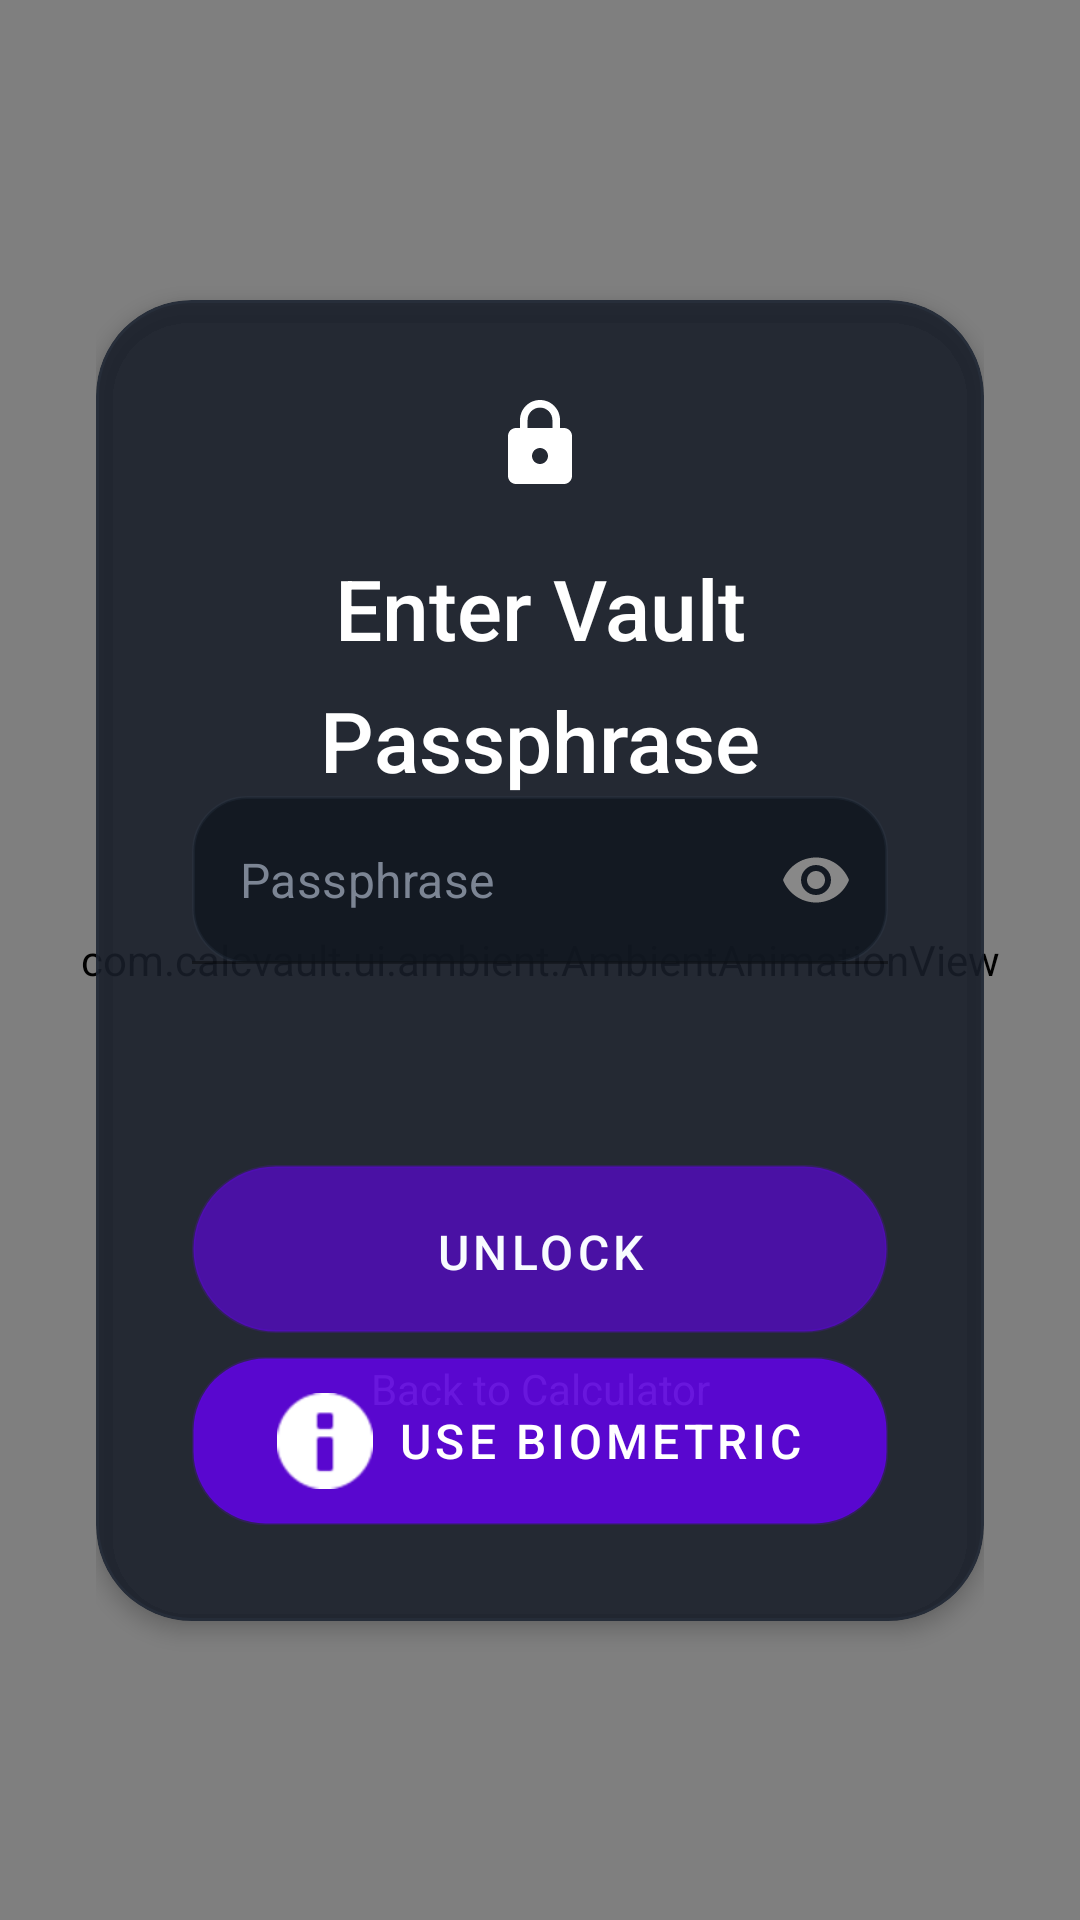

Write the Android layout XML for this screen, with the resource values it uses.
<!-- AndroidManifest.xml: application theme Theme.MaterialComponents.DayNight.NoActionBar -->
<!-- res/layout/activity_passphrase.xml -->
<?xml version="1.0" encoding="utf-8"?>
<androidx.constraintlayout.widget.ConstraintLayout
    xmlns:android="http://schemas.android.com/apk/res/android"
    xmlns:app="http://schemas.android.com/apk/res-auto"
    android:layout_width="match_parent"
    android:layout_height="match_parent"
    android:background="@drawable/bg_vault_screen">

    
    <com.calcvault.ui.ambient.AmbientAnimationView
        android:id="@+id/ambientView"
        android:layout_width="match_parent"
        android:layout_height="match_parent" />

    <androidx.constraintlayout.widget.ConstraintLayout
        android:layout_width="match_parent"
        android:layout_height="match_parent"
        android:padding="@dimen/cv_space_3xl">

        
        <com.google.android.material.card.MaterialCardView
            android:id="@+id/passphrasePanel"
            android:layout_width="0dp"
            android:layout_height="wrap_content"
            app:cardBackgroundColor="@color/cv_surface_overlay_strong"
            app:cardCornerRadius="@dimen/cv_radius_xl"
            app:cardElevation="@dimen/cv_elevation_md"
            app:strokeColor="@color/cv_surface_outline"
            app:strokeWidth="@dimen/cv_stroke_thin"
            app:layout_constraintTop_toTopOf="parent"
            app:layout_constraintBottom_toBottomOf="parent"
            app:layout_constraintStart_toStartOf="parent"
            app:layout_constraintEnd_toEndOf="parent"
            app:layout_constraintVertical_bias="0.5">

            <androidx.constraintlayout.widget.ConstraintLayout
                android:layout_width="match_parent"
                android:layout_height="wrap_content"
                android:padding="@dimen/cv_space_3xl">

                
                <ImageView
                    android:id="@+id/ivLock"
                    android:layout_width="@dimen/cv_icon_lg"
                    android:layout_height="@dimen/cv_icon_lg"
                    android:src="@drawable/ic_lock"
                    app:tint="@color/cv_text_primary_dark"
                    app:layout_constraintTop_toTopOf="parent"
                    app:layout_constraintStart_toStartOf="parent"
                    app:layout_constraintEnd_toEndOf="parent"
                    app:layout_constraintBottom_toTopOf="@id/tvInstruction"
                    app:layout_constraintVertical_chainStyle="packed"
                    android:contentDescription="@string/accessibility_lock_icon" />

                
                <TextView
                    android:id="@+id/tvInstruction"
                    style="@style/TextHeadlineLarge"
                    android:layout_width="wrap_content"
                    android:layout_height="wrap_content"
                    android:text="@string/passphrase_instruction"
                    android:textAlignment="center"
                    app:layout_constraintTop_toBottomOf="@id/ivLock"
                    app:layout_constraintStart_toStartOf="parent"
                    app:layout_constraintEnd_toEndOf="parent"
                    android:layout_marginTop="@dimen/cv_space_xl"
                    android:layout_marginBottom="@dimen/cv_space_3xl" />

                
                <com.google.android.material.textfield.TextInputLayout
                    android:id="@+id/tilPassphrase"
                    android:layout_width="0dp"
                    android:layout_height="wrap_content"
                    app:hintEnabled="false"
                    app:endIconMode="password_toggle"
                    app:endIconTint="@color/cv_text_secondary_dark"
                    app:layout_constraintTop_toBottomOf="@id/tvInstruction"
                    app:layout_constraintStart_toStartOf="parent"
                    app:layout_constraintEnd_toEndOf="parent">

                    <com.google.android.material.textfield.TextInputEditText
                        android:id="@+id/etPassphrase"
                        style="@style/InputFieldVault"
                        android:layout_width="match_parent"
                        android:layout_height="@dimen/cv_button_height_lg"
                        android:hint="@string/passphrase_hint"
                        android:inputType="textPassword"
                        android:imeOptions="actionDone"
                        android:autofillHints="password" />
                </com.google.android.material.textfield.TextInputLayout>

                
                <TextView
                    android:id="@+id/tvStatus"
                    style="@style/TextBodySmall"
                    android:layout_width="0dp"
                    android:layout_height="wrap_content"
                    android:text=""
                    android:textColor="@color/cv_danger"
                    android:gravity="center"
                    android:layout_marginTop="@dimen/cv_space_lg"
                    app:layout_constraintTop_toBottomOf="@id/tilPassphrase"
                    app:layout_constraintStart_toStartOf="parent"
                    app:layout_constraintEnd_toEndOf="parent" />

                
                <com.google.android.material.button.MaterialButton
                    android:id="@+id/btnUnlock"
                    style="@style/ButtonPrimary"
                    android:layout_width="0dp"
                    android:layout_height="@dimen/cv_button_height_lg"
                    android:text="@string/button_unlock"
                    android:layout_marginTop="@dimen/cv_space_3xl"
                    app:layout_constraintTop_toBottomOf="@id/tvStatus"
                    app:layout_constraintStart_toStartOf="parent"
                    app:layout_constraintEnd_toEndOf="parent" />

                
                <com.google.android.material.button.MaterialButton
                    android:id="@+id/btnBiometric"
                    style="@style/ButtonText"
                    android:layout_width="0dp"
                    android:layout_height="@dimen/cv_button_height_lg"
                    android:text="@string/button_biometric"
                    android:layout_marginTop="@dimen/cv_space_sm"
                    app:layout_constraintTop_toBottomOf="@id/btnUnlock"
                    app:layout_constraintStart_toStartOf="parent"
                    app:layout_constraintEnd_toEndOf="parent"
                    app:icon="@android:drawable/ic_dialog_info"
                    app:iconGravity="textStart"
                    app:iconTint="@color/cv_text_primary_dark" />

                
                <TextView
                    android:id="@+id/btnCancel"
                    style="@style/TextBodySmall"
                    android:layout_width="wrap_content"
                    android:layout_height="wrap_content"
                    android:text="@string/button_back_calculator"
                    android:textColor="@color/cv_text_secondary_dark"
                    android:padding="@dimen/cv_space_lg"
                    android:gravity="center"
                    android:clickable="true"
                    android:focusable="true"
                    android:foreground="?attr/selectableItemBackground"
                    app:layout_constraintBottom_toBottomOf="parent"
                    app:layout_constraintStart_toStartOf="parent"
                    app:layout_constraintEnd_toEndOf="parent"
                    android:layout_marginBottom="@dimen/cv_space_xl" />

            </androidx.constraintlayout.widget.ConstraintLayout>
        </com.google.android.material.card.MaterialCardView>

    </androidx.constraintlayout.widget.ConstraintLayout>

</androidx.constraintlayout.widget.ConstraintLayout>
<!-- resources referenced by this layout -->
<resources>
  <color name="cv_danger">#FF4444</color>
  <color name="cv_surface_outline">#333A495D</color>
  <color name="cv_surface_overlay_strong">#E0191E29</color>
  <color name="cv_text_primary_dark">#FFFFFF</color>
  <color name="cv_text_secondary_dark">#888888</color>
  <dimen name="cv_button_height_lg">56dp</dimen>
  <dimen name="cv_elevation_md">4dp</dimen>
  <dimen name="cv_icon_lg">32dp</dimen>
  <dimen name="cv_radius_xl">32dp</dimen>
  <dimen name="cv_space_3xl">32dp</dimen>
  <dimen name="cv_space_lg">16dp</dimen>
  <dimen name="cv_space_sm">8dp</dimen>
  <dimen name="cv_space_xl">20dp</dimen>
  <dimen name="cv_stroke_thin">1dp</dimen>
  <!-- drawable bg_vault_screen (drawable) -->
  <?xml version="1.0" encoding="utf-8"?>
  <shape xmlns:android="http://schemas.android.com/apk/res/android">
      <gradient
          android:angle="270"
          android:startColor="@color/cv_bg_dark"
          android:centerColor="@color/cv_surface_dark"
          android:endColor="@color/cv_bg_dark" />
  </shape>
  <string name="accessibility_lock_icon">Lock Icon</string>
  <string name="button_back_calculator">Back to Calculator</string>
  <string name="button_biometric">Use Biometric</string>
  <string name="button_unlock">Unlock</string>
  <string name="passphrase_hint">Passphrase</string>
  <string name="passphrase_instruction">Enter Vault Passphrase</string>
  <style name="ButtonText">
          <item name="android:textColor">@color/cv_text_primary_dark</item>
          <item name="android:textSize">@dimen/cv_text_body_md</item>
          <item name="android:elevation">@dimen/cv_elevation_none</item>
          <item name="android:background">@drawable/bg_vault_panel</item>
      </style>
  <style name="TextBodySmall">
          <item name="android:textSize">@dimen/cv_text_body_sm</item>
          <item name="android:textColor">@color/cv_text_secondary_dark</item>
          <item name="android:fontFamily">sans-serif</item>
      </style>
  <style name="TextHeadlineLarge">
          <item name="android:textSize">@dimen/cv_text_headline_lg</item>
          <item name="android:textColor">@color/cv_text_primary_dark</item>
          <item name="android:fontFamily">sans-serif-medium</item>
          <item name="android:lineSpacingMultiplier">1.3</item>
      </style>
  <color name="cv_bg_dark">#0A0A0F</color>
  <color name="cv_surface_dark">#1C1C24</color>
  <color name="cv_button_primary_text">#F8FBFF</color>
  <dimen name="cv_text_body_md">16sp</dimen>
  <!-- drawable bg_vault_chip (drawable) -->
  <?xml version="1.0" encoding="utf-8"?>
  <shape xmlns:android="http://schemas.android.com/apk/res/android">
      <solid android:color="@color/cv_chip_surface" />
      <corners android:radius="999dp" />
      <stroke
          android:width="1dp"
          android:color="@color/cv_surface_outline" />
  </shape>
  <dimen name="cv_space_md">12dp</dimen>
  <dimen name="cv_elevation_none">0dp</dimen>
  <!-- drawable bg_vault_panel (drawable) -->
  <?xml version="1.0" encoding="utf-8"?>
  <shape xmlns:android="http://schemas.android.com/apk/res/android">
      <solid android:color="@color/cv_surface_overlay" />
      <corners android:radius="@dimen/cv_radius_lg" />
      <stroke
          android:width="1dp"
          android:color="@color/cv_surface_outline" />
  </shape>
  <!-- drawable bg_edittext_vault (drawable) -->
  <?xml version="1.0" encoding="utf-8"?>
  <shape xmlns:android="http://schemas.android.com/apk/res/android">
      <solid android:color="@color/cv_input_surface"/>
      <corners android:radius="@dimen/cv_radius_md"/>
      <stroke android:width="1dp" android:color="@color/cv_surface_outline"/>
  </shape>
  <color name="cv_text_tertiary_dark">#7C8594</color>
  <dimen name="cv_text_body_sm">14sp</dimen>
  <dimen name="cv_text_headline_lg">28sp</dimen>
  <color name="cv_chip_surface">#99222836</color>
  <color name="cv_surface_overlay">#D4141A24</color>
  <dimen name="cv_radius_lg">24dp</dimen>
  <color name="cv_input_surface">#CC10161F</color>
  <dimen name="cv_radius_md">18dp</dimen>
</resources>
